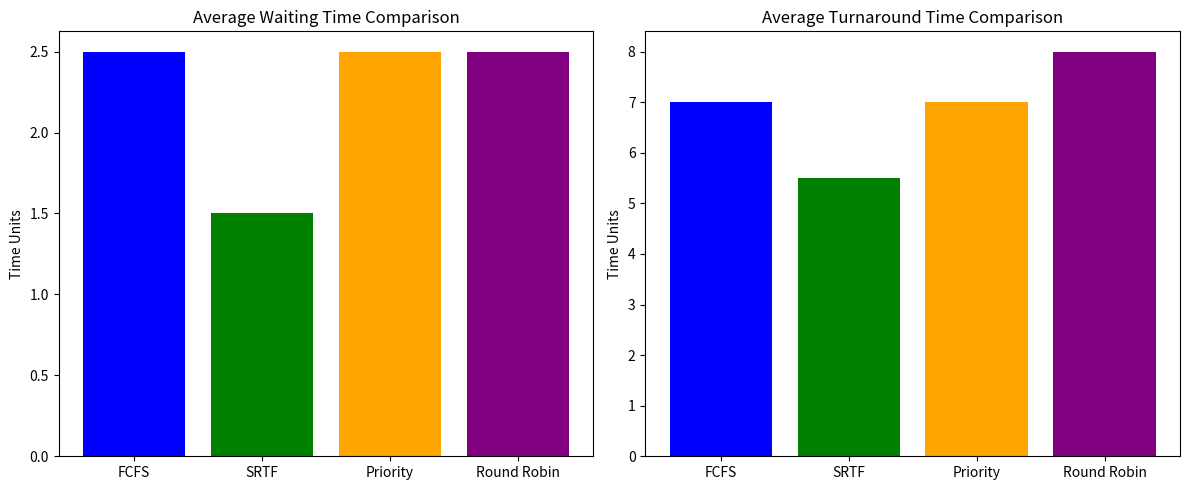

Source code (Python):
import matplotlib.pyplot as plt
import numpy as np

def calculate_metrics(results):
    """Calculate average waiting and turnaround times."""
    if not results:
        return 0, 0
    
    total_waiting = sum(p["Waiting Time"] for p in results)
    total_turnaround = sum(p["Turnaround Time"] for p in results)
    n = len(results)
    
    return total_waiting/n, total_turnaround/n

def compare_algorithms(fcfs_results, srtf_results, priority_results, rr_results):
    """Compare performance metrics of different scheduling algorithms."""
    # Calculate metrics
    fcfs_wait, fcfs_tat = calculate_metrics(fcfs_results)
    srtf_wait, srtf_tat = calculate_metrics(srtf_results)
    priority_wait, priority_tat = calculate_metrics(priority_results)
    rr_wait, rr_tat = calculate_metrics(rr_results)
    
    print("\n📊 Performance Comparison")
    print("=" * 70)
    print(f"{'Algorithm':<15}{'Avg Wait Time':<20}{'Avg Turnaround Time':<20}")
    print("-" * 70)
    print(f"{'FCFS':<15}{fcfs_wait:<20.2f}{fcfs_tat:<20.2f}")
    print(f"{'SRTF':<15}{srtf_wait:<20.2f}{srtf_tat:<20.2f}")
    print(f"{'Priority':<15}{priority_wait:<20.2f}{priority_tat:<20.2f}")
    print(f"{'Round Robin':<15}{rr_wait:<20.2f}{rr_tat:<20.2f}")
    print("=" * 70)
    
    return {
        'FCFS': (fcfs_wait, fcfs_tat),
        'SRTF': (srtf_wait, srtf_tat),
        'Priority': (priority_wait, priority_tat),
        'Round Robin': (rr_wait, rr_tat)
    }

def plot_comparison(metrics):
    """Create performance comparison plots."""
    algorithms = list(metrics.keys())
    waiting_times = [m[0] for m in metrics.values()]
    turnaround_times = [m[1] for m in metrics.values()]
    
    # Set up the plot
    fig, (ax1, ax2) = plt.subplots(1, 2, figsize=(12, 5))
    
    # Plot waiting times
    ax1.bar(algorithms, waiting_times, color=['blue', 'green', 'orange', 'purple'])
    ax1.set_title('Average Waiting Time Comparison')
    ax1.set_ylabel('Time Units')
    
    # Plot turnaround times
    ax2.bar(algorithms, turnaround_times, color=['blue', 'green', 'orange', 'purple'])
    ax2.set_title('Average Turnaround Time Comparison')
    ax2.set_ylabel('Time Units')
    
    plt.tight_layout()
    plt.savefig('scheduling_comparison.png')
    print("\n📈 Performance comparison plot saved as 'scheduling_comparison.png'")

def analyze_performance(fcfs_results, srtf_results, priority_results, rr_results):
    """Perform complete performance analysis of scheduling algorithms."""
    metrics = compare_algorithms(fcfs_results, srtf_results, priority_results, rr_results)
    plot_comparison(metrics)
    
    return metrics

if __name__ == "__main__":
    # Example usage with sample results
    sample_fcfs = [
        {"Waiting Time": 0, "Turnaround Time": 5},
        {"Waiting Time": 5, "Turnaround Time": 9}
    ]
    sample_srtf = [
        {"Waiting Time": 0, "Turnaround Time": 4},
        {"Waiting Time": 3, "Turnaround Time": 7}
    ]
    sample_priority = [
        {"Waiting Time": 1, "Turnaround Time": 6},
        {"Waiting Time": 4, "Turnaround Time": 8}
    ]
    sample_rr = [
        {"Waiting Time": 2, "Turnaround Time": 7},
        {"Waiting Time": 3, "Turnaround Time": 9}
    ]
    
    analyze_performance(sample_fcfs, sample_srtf, sample_priority, sample_rr)